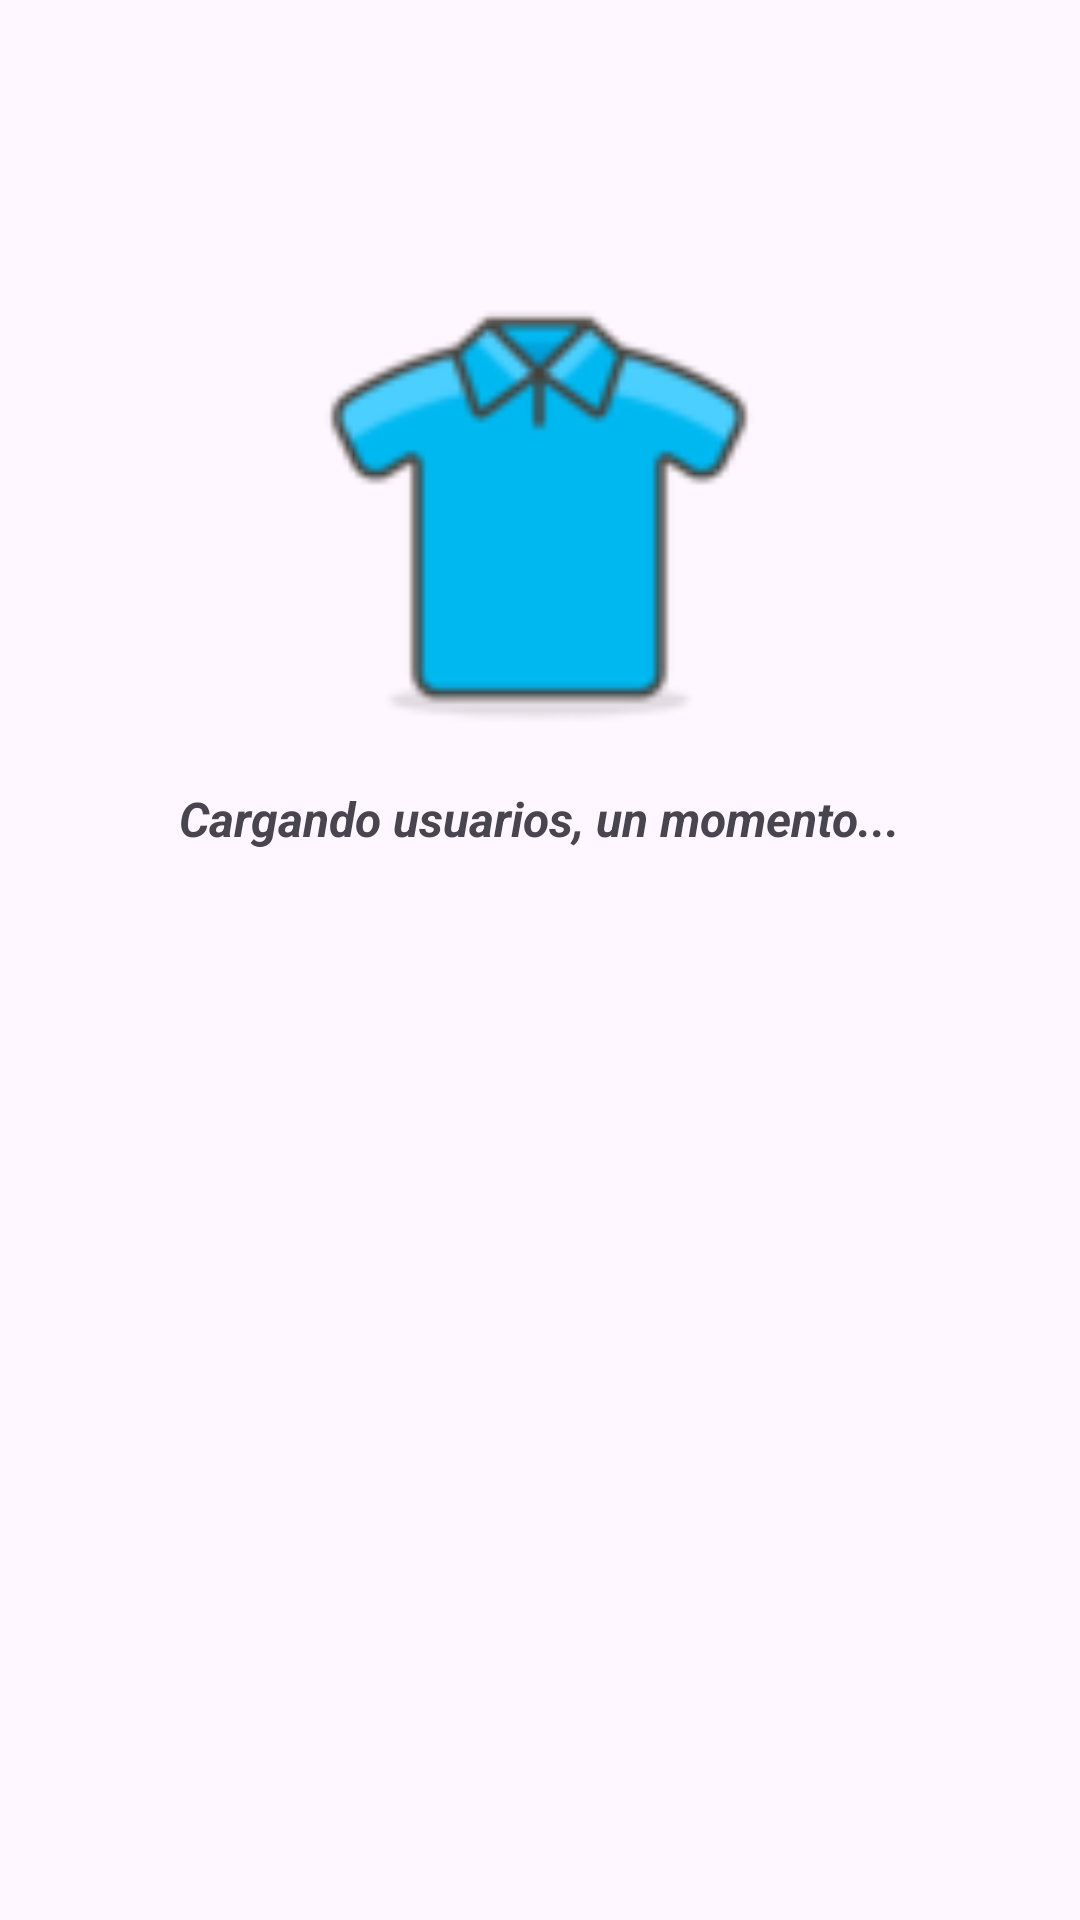

The Android layout XML behind this screen, and the referenced resources:
<!-- AndroidManifest.xml: application theme Theme.Suits_LB -->
<!-- res/layout/activity_splash_carga_users_admin_view.xml -->
<?xml version="1.0" encoding="utf-8"?>
<androidx.constraintlayout.widget.ConstraintLayout xmlns:android="http://schemas.android.com/apk/res/android"
    xmlns:app="http://schemas.android.com/apk/res-auto"
    xmlns:tools="http://schemas.android.com/tools"
    android:id="@+id/main"
    android:layout_width="match_parent"
    android:layout_height="match_parent"
    tools:context=".vistas.pantallasCarga.SplashCargaUsersAdminView">

    <ImageView
        android:id="@+id/imageView8"
        android:layout_width="146dp"
        android:layout_height="146dp"
        android:layout_marginTop="96dp"
        app:layout_constraintEnd_toEndOf="parent"
        app:layout_constraintHorizontal_bias="0.498"
        app:layout_constraintStart_toStartOf="parent"
        app:layout_constraintTop_toTopOf="parent"
        app:srcCompat="@drawable/tshirtsplashproductloading" />

    <TextView
        android:id="@+id/textView22"
        android:layout_width="wrap_content"
        android:layout_height="wrap_content"
        android:layout_marginTop="20dp"
        android:text="Cargando usuarios, un momento..."
        android:textSize="16sp"
        android:textStyle="bold|italic"
        app:layout_constraintEnd_toEndOf="parent"
        app:layout_constraintHorizontal_bias="0.498"
        app:layout_constraintStart_toStartOf="parent"
        app:layout_constraintTop_toBottomOf="@+id/imageView8" />

</androidx.constraintlayout.widget.ConstraintLayout>
<!-- resources referenced by this layout -->
<resources>
  <!-- drawable tshirtsplashproductloading: png bitmap (drawable, 4229 bytes) -->
  <style name="Theme.Suits_LB" parent="Base.Theme.Suits_LB" />
  <style name="Base.Theme.Suits_LB" parent="Theme.Material3.DayNight.NoActionBar">
          
          
      </style>
</resources>
